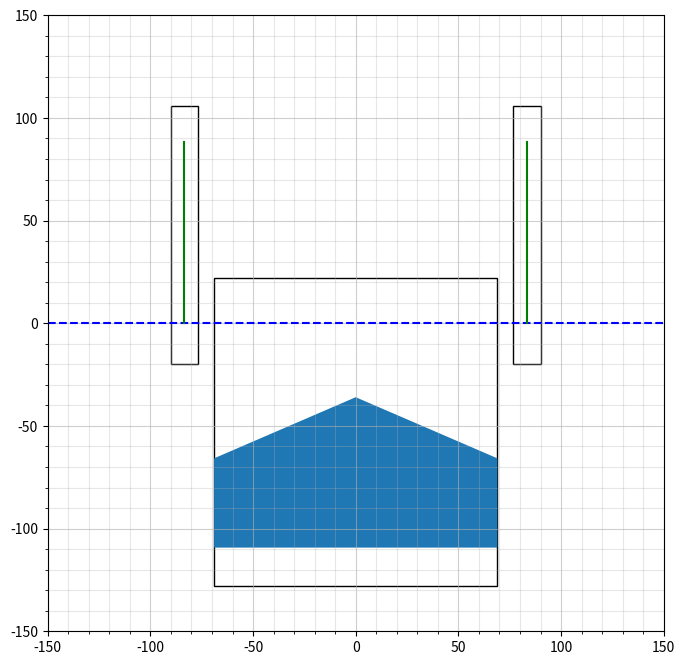

Write Python code to recreate this figure.
import matplotlib.pyplot as plt
import matplotlib.patches as patches
import numpy as np

def setting_graph(ax):
    plt.minorticks_on()
    ax.grid(which="major",alpha=0.6)
    ax.grid(which="minor",alpha=0.3)
    plt.hlines([0], xmin, xmax, "blue", linestyles='dashed')     # hlines
    plt.axis('scaled')
    ax.set_aspect('equal')
    plt.xlim(xmin, xmax)
    plt.ylim(ymin, ymax)

def alacran_model(ax):
    body = patches.Rectangle(xy=(-69, -128), width=138, height=150, ec='#000000', fill=False)
    left_arm = patches.Rectangle(xy=(-90, -20), width=13.2, height=126, ec='#000000', fill=False)
    right_arm = patches.Rectangle(xy=(76.8, -20), width=13.2, height=126, ec='#000000', fill=False)
    ax.add_patch(body)
    ax.add_patch(left_arm)
    ax.add_patch(right_arm)

def line():

    left_arm_range = np.array([[-83.4 ,0] ,[-83.4 ,88.5]]) 
    
    right_arm_range =np.array([[83.4,0] ,[83.4,88.5]]) 

    body_range =np.array([[0,-36.],
                        [-69. ,-65.78417266],
                        [-69. ,-109.25 ],
                        [69 ,-109.25 ],
                        [69 ,-65.78417266]]) 
    
    plt.plot(left_arm_range[:,:1], left_arm_range[:,1:2],color="green")
    plt.plot(right_arm_range[:,:1], right_arm_range[:,1:3],color="green")
    patch = patches.Polygon(xy=body_range[:,:2], closed=True)
    ax.add_patch(patch)
    print("left_arm_range",left_arm_range[:,:1], left_arm_range[:,1:3])
    print("right_arm_range",right_arm_range[:,:1], right_arm_range[:,1:3])
    print("body ",body_range[:,:2])


if __name__ == "__main__":
    fig = plt.figure(figsize=[8,8])
    ax = plt.axes()
    xmin,xmax = -150,150
    ymin,ymax = -150,150
    
    setting_graph(ax)
    alacran_model(ax)
    line()
    
    plt.show()